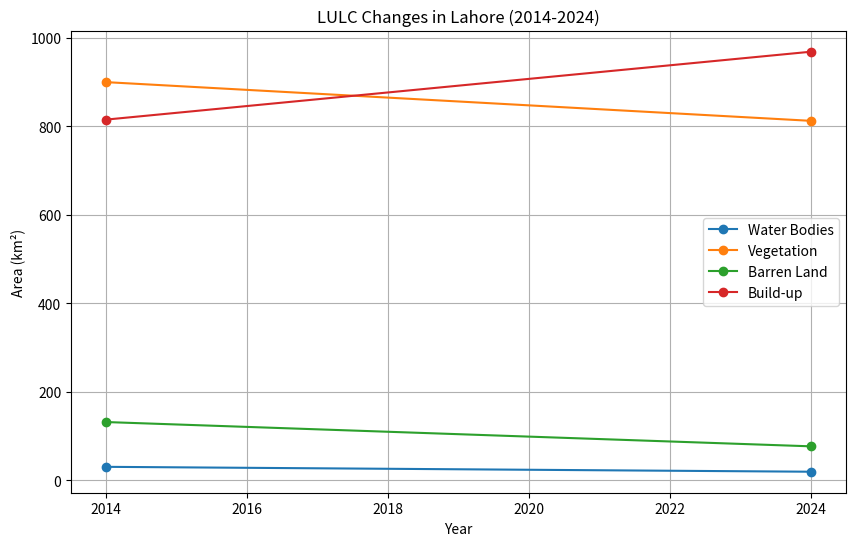

Write the Python code that produced this figure.
import pandas as pd
import matplotlib.pyplot as plt

# Data for LULC changes
data = {
    'Year': [2014, 2024],
    'Water Bodies': [30.24, 19.19],
    'Vegetation': [899.73, 812.29],
    'Barren Land': [131.45, 76.58],
    'Build-up': [815.12, 968.5]
}

# Create DataFrame
df = pd.DataFrame(data)

# Plotting
plt.figure(figsize=(10, 6))
for column in df.columns[1:]:
    plt.plot(df['Year'], df[column], marker='o', label=column)
plt.title('LULC Changes in Lahore (2014-2024)')
plt.xlabel('Year')
plt.ylabel('Area (km²)')
plt.legend()
plt.grid()
plt.show()

# Further analysis can be added here.